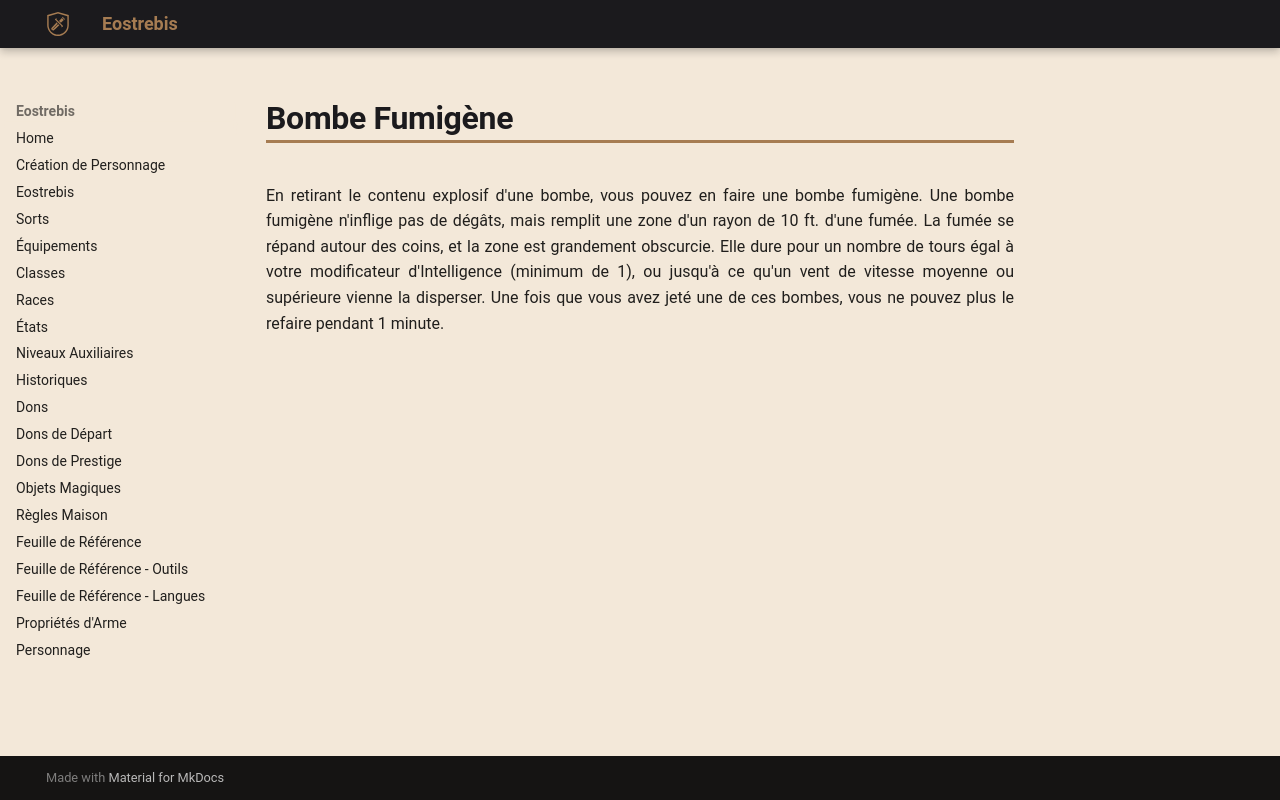

repository: Eostrebis/5e.VF · page: classes/Alchimiste/Bombes/Bombe Fumigène/index.html · generator: mkdocs

---
writing_status: finished
---
En retirant le contenu explosif d'une bombe, vous pouvez en faire une bombe fumigène. Une bombe fumigène n'inflige pas de dégâts, mais remplit une zone d'un rayon de 10 ft. d'une fumée. La fumée se répand autour des coins, et la zone est grandement obscurcie. Elle dure pour un nombre de tours égal à votre modificateur d'Intelligence (minimum de 1), ou jusqu'à ce qu'un vent de vitesse moyenne ou supérieure vienne la disperser. Une fois que vous avez jeté une de ces bombes, vous ne pouvez plus le refaire pendant 1 minute.
